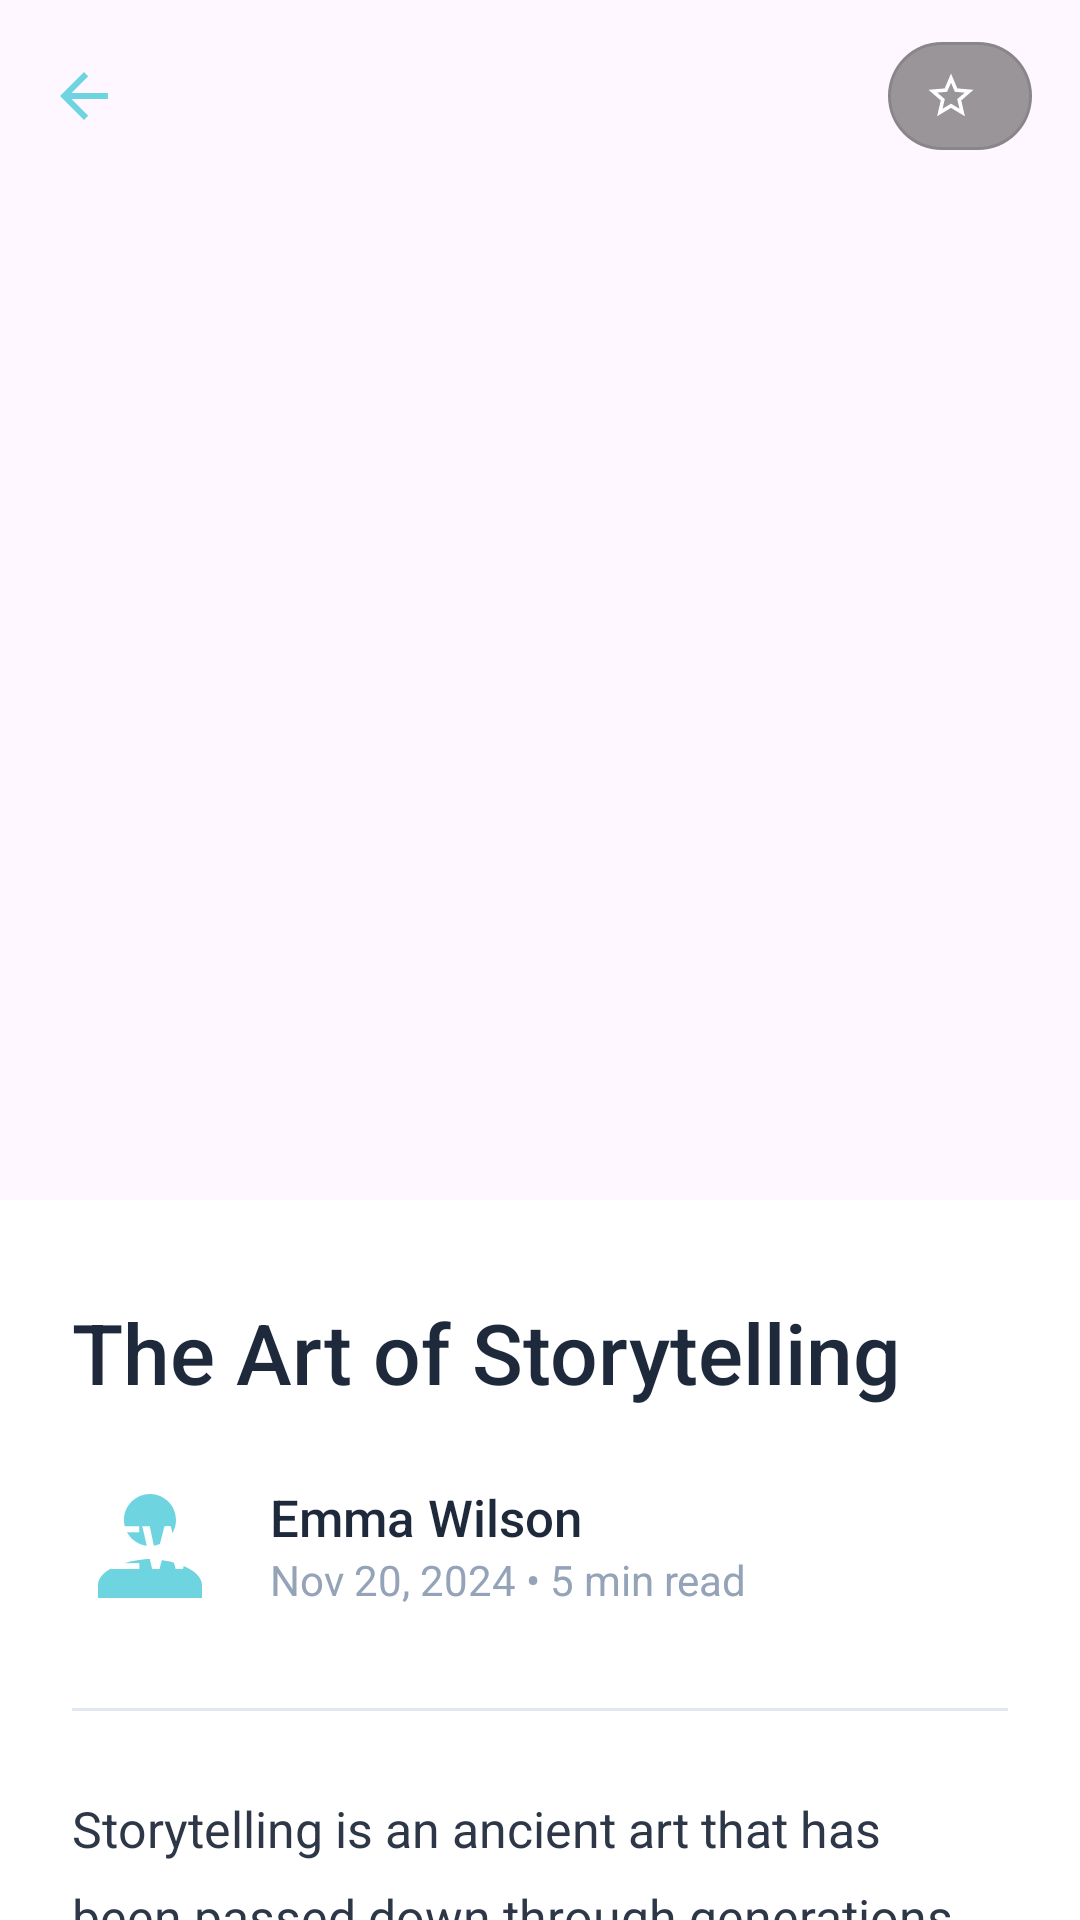

Produce the Android XML layout that renders to this screen, including the resource entries it uses.
<!-- AndroidManifest.xml: application theme Theme.BooBook -->
<!-- res/layout/fragment_blog_detail.xml -->
<?xml version="1.0" encoding="utf-8"?>
<androidx.coordinatorlayout.widget.CoordinatorLayout xmlns:android="http://schemas.android.com/apk/res/android"
    xmlns:app="http://schemas.android.com/apk/res-auto"
    android:layout_width="match_parent"
    android:layout_height="match_parent"
    android:background="@android:color/white">

    
    <com.google.android.material.appbar.AppBarLayout
        android:layout_width="match_parent"
        android:layout_height="400dp">

        <com.google.android.material.appbar.CollapsingToolbarLayout
            android:layout_width="match_parent"
            android:layout_height="match_parent"
            app:layout_scrollFlags="scroll|exitUntilCollapsed|snap"
            app:contentScrim="@android:color/white"
            app:titleEnabled="false">

            <ImageView
                android:id="@+id/ivBlogCover"
                android:layout_width="match_parent"
                android:layout_height="match_parent"
                android:scaleType="centerCrop"
                android:src="@drawable/img_blog_placeholder"
                app:layout_collapseMode="parallax"
                app:layout_collapseParallaxMultiplier="0.7"/>

            <androidx.appcompat.widget.Toolbar
                android:id="@+id/toolbar"
                android:layout_width="match_parent"
                android:layout_height="?attr/actionBarSize"
                app:layout_collapseMode="pin"
                app:navigationIcon="@drawable/ic_arrow_back"
                app:navigationIconTint="@android:color/white">

                
                <com.google.android.material.button.MaterialButton
                    android:id="@+id/btnLove"
                    style="@style/Widget.MaterialComponents.Button.OutlinedButton.Icon"
                    android:layout_width="48dp"
                    android:layout_height="48dp"
                    android:layout_gravity="end|center_vertical"
                    android:layout_marginEnd="16dp"
                    app:icon="@drawable/ic_heart"
                    app:iconTint="@android:color/white"
                    app:backgroundTint="#66000000"
                    app:cornerRadius="24dp"/>
            </androidx.appcompat.widget.Toolbar>
        </com.google.android.material.appbar.CollapsingToolbarLayout>
    </com.google.android.material.appbar.AppBarLayout>

    
    <androidx.core.widget.NestedScrollView
        android:layout_width="match_parent"
        android:layout_height="match_parent"
        android:fillViewport="true"
        app:layout_behavior="@string/appbar_scrolling_view_behavior">

        <LinearLayout
            android:layout_width="match_parent"
            android:layout_height="wrap_content"
            android:orientation="vertical"
            android:paddingHorizontal="24dp"
            android:paddingTop="32dp"
            android:paddingBottom="100dp">

            
            <TextView
                android:id="@+id/tvTitle"
                android:layout_width="match_parent"
                android:layout_height="wrap_content"
                android:text="The Art of Storytelling"
                android:textSize="28sp"
                android:textColor="#1E293B"
                android:fontFamily="sans-serif-medium"
                android:lineSpacingExtra="6dp"/>

            
            <LinearLayout
                android:layout_width="match_parent"
                android:layout_height="wrap_content"
                android:orientation="horizontal"
                android:gravity="center_vertical"
                android:layout_marginTop="20dp">

                
                <FrameLayout
                    android:layout_width="52dp"
                    android:layout_height="52dp">

                    <View
                        android:layout_width="52dp"
                        android:layout_height="52dp"
                        android:background="@drawable/ic_person"/>

                    <TextView
                        android:layout_width="52dp"
                        android:layout_height="52dp"
                        android:gravity="center"
                        android:text="EW"
                        android:textSize="20sp"
                        android:textColor="@android:color/white"
                        android:fontFamily="sans-serif-medium"/>
                </FrameLayout>

                <LinearLayout
                    android:layout_width="0dp"
                    android:layout_height="wrap_content"
                    android:layout_weight="1"
                    android:orientation="vertical"
                    android:layout_marginStart="14dp">

                    <TextView
                        android:id="@+id/tvAuthor"
                        android:layout_width="wrap_content"
                        android:layout_height="wrap_content"
                        android:text="Emma Wilson"
                        android:textSize="17sp"
                        android:textColor="#1E293B"
                        android:fontFamily="sans-serif-medium"/>

                    <TextView
                        android:layout_width="wrap_content"
                        android:layout_height="wrap_content"
                        android:text="Nov 20, 2024 • 5 min read"
                        android:textSize="14sp"
                        android:textColor="#94A3B8"/>
                </LinearLayout>

                
            </LinearLayout>

            
            <View
                android:layout_width="match_parent"
                android:layout_height="1dp"
                android:background="#E2E8F0"
                android:layout_marginTop="28dp"
                android:layout_marginBottom="28dp"/>

            
            <TextView
                android:id="@+id/tvContent"
                android:layout_width="match_parent"
                android:layout_height="wrap_content"
                android:text="Storytelling is an ancient art that has been passed down through generations. It's the way we connect with others, share experiences, and make sense of the world around us.\n\nThe Power of Narrative\n\nEvery great story has a beginning, middle, and end. But what makes a story truly compelling is the journey between these points..."
                android:textSize="16.5sp"
                android:textColor="#2D3748"
                android:lineSpacingExtra="10dp"/>

        </LinearLayout>
    </androidx.core.widget.NestedScrollView>
</androidx.coordinatorlayout.widget.CoordinatorLayout>
<!-- resources referenced by this layout -->
<resources>
  <!-- drawable ic_arrow_back (drawable) -->
  <vector xmlns:android="http://schemas.android.com/apk/res/android" android:autoMirrored="true" android:height="24dp" android:tint="#6ED4E0" android:viewportHeight="24" android:viewportWidth="24" android:width="24dp">
        
      <path android:fillColor="@android:color/white" android:pathData="M20,11H7.83l5.59,-5.59L12,4l-8,8 8,8 1.41,-1.41L7.83,13H20v-2z"/>
      
  </vector>
  <!-- drawable ic_heart (drawable) -->
  <vector xmlns:android="http://schemas.android.com/apk/res/android" android:height="24dp" android:tint="#6ED4E0" android:viewportHeight="24" android:viewportWidth="24" android:width="24dp">
        
      <path android:fillColor="@android:color/white" android:pathData="M22,9.24l-7.19,-0.62L12,2 9.19,8.63 2,9.24l5.46,4.73L5.82,21 12,17.27 18.18,21l-1.63,-7.03L22,9.24zM12,15.4l-3.76,2.27 1,-4.28 -3.32,-2.88 4.38,-0.38L12,6.1l1.71,4.04 4.38,0.38 -3.32,2.88 1,4.28L12,15.4z"/>
      
  </vector>
  <!-- drawable ic_person (drawable) -->
  <vector xmlns:android="http://schemas.android.com/apk/res/android" android:height="24dp" android:tint="#6ED4E0" android:viewportHeight="24" android:viewportWidth="24" android:width="24dp">
        
      <path android:fillColor="@android:color/white" android:pathData="M12,12c2.21,0 4,-1.79 4,-4s-1.79,-4 -4,-4 -4,1.79 -4,4 1.79,4 4,4zM12,14c-2.67,0 -8,1.34 -8,4v2h16v-2c0,-2.66 -5.33,-4 -8,-4z"/>
      
  </vector>
  <style name="Theme.BooBook" parent="Base.Theme.BooBook" />
  <style name="Base.Theme.BooBook" parent="Theme.Material3.DayNight.NoActionBar">
          <item name="colorPrimary">@color/pastel_blue</item>
          <item name="colorPrimaryVariant">@color/pastel_blue_dark</item>
          <item name="colorOnPrimary">@color/white</item>
  
          <item name="android:colorBackground">@color/pastel_blue_light</item>
          <item name="android:statusBarColor">@color/pastel_blue</item>
          <item name="android:windowLightStatusBar">false</item>
  
          <item name="android:textColorPrimary">@color/text_dark</item>
          <item name="android:textColorSecondary">@color/text_light</item>
      </style>
  <color name="pastel_blue">#A7C7E7</color>
  <color name="pastel_blue_dark">#8BB7DD</color>
  <color name="white">#FFFFFFFF</color>
  <color name="pastel_blue_light">#D6EAFE</color>
  <color name="text_dark">#1A1A1A</color>
  <color name="text_light">#FFFFFF</color>
</resources>
